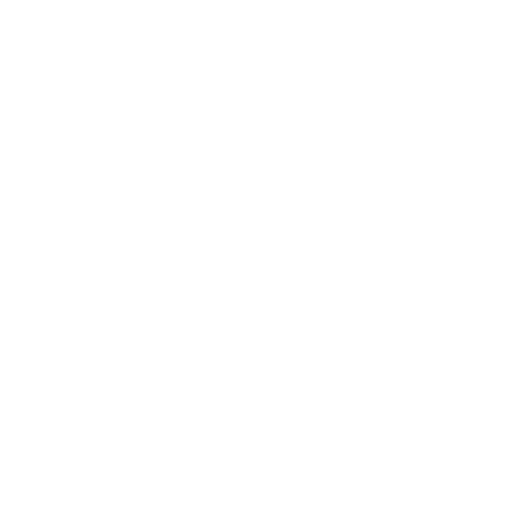
t = 0.00 s
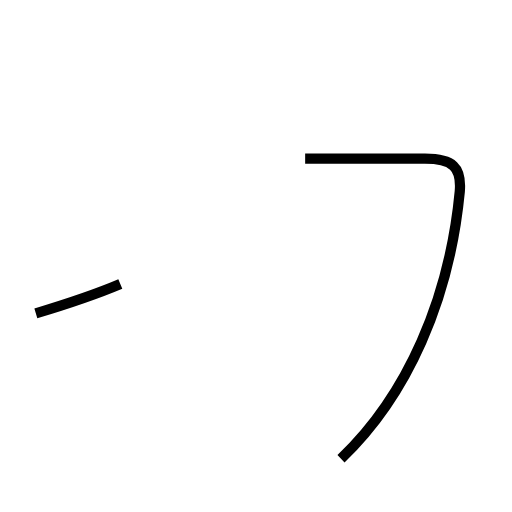
t = 1.66 s
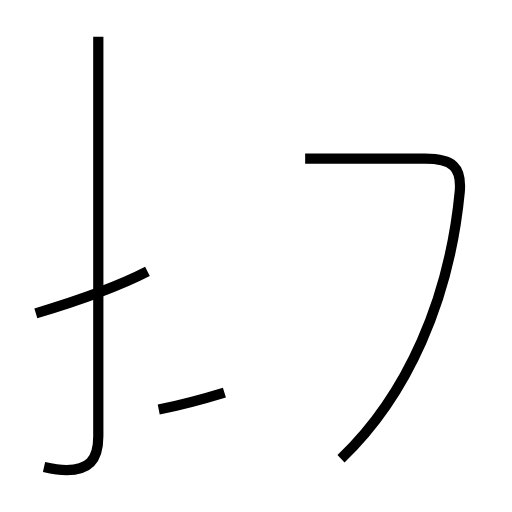
t = 3.34 s
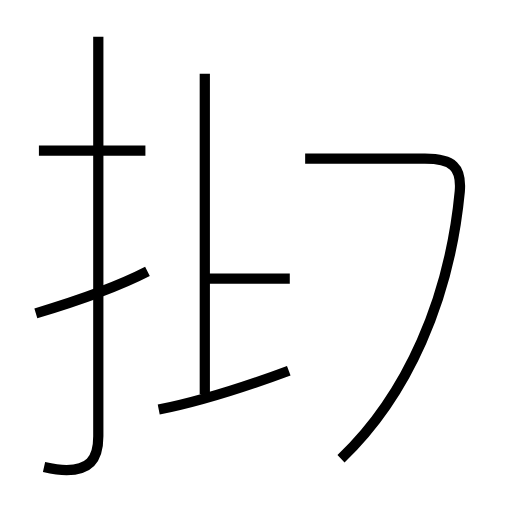
t = 5.03 s
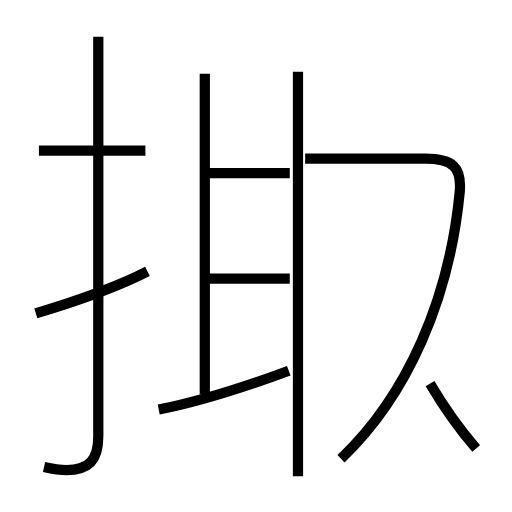
t = 6.70 s
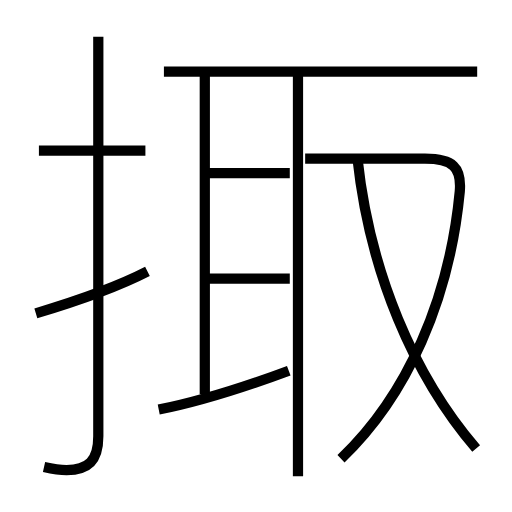
t = 8.32 s

The animated SVG that drew these frames (rendered in a browser with its animation timeline set to each time). Animation: 11 SMIL elements (animate=11); one cycle of 8.32 s.

<?xml version='1.0' encoding='utf-8'?>
<svg viewBox="0.0 -6.0 50.0 50.0" version="1.1" xmlns="http://www.w3.org/2000/svg"><rect x="-1000" y="-1000" width="2000" height="2000" stroke="white" fill="white" /><g style="fill:none;stroke:#000000;stroke-width:1"><path d="M 33.3 0.8 C 39.8 -5.4 43.9 -14.8 44.9 -25.3 C 45.1 -27.7 44.2 -28.5 41.5 -28.5 L 29.8 -28.5 " transform="translate(0.0 38.0)" stroke-dasharray="46.46815814846887" stroke-dashoffset="46.46815814846887"><animate attributeName="stroke-dashoffset" from="46.46815814846887" to="0" dur="1.3940447444540662s" begin="0s" fill="freeze" /></path><path d="M 3.5 -13.4 C 7.5 -14.6 11.3 -15.9 14.4 -17.5 " transform="translate(0.0 38.0)" stroke-dasharray="11.661635005983964" stroke-dashoffset="11.661635005983964"><animate attributeName="stroke-dashoffset" from="11.661635005983964" to="0" dur="0.3498490501795189s" begin="1.3940447444540662s" fill="freeze" /></path><path d="M 4.3 1.6 C 5.2 1.8 6.0 1.9 6.5 1.9 C 8.6 1.9 9.6 1.0 9.6 -1.4 L 9.6 -40.4 " transform="translate(0.0 38.0)" stroke-dasharray="46.475076533637754" stroke-dashoffset="46.475076533637754"><animate attributeName="stroke-dashoffset" from="46.475076533637754" to="0" dur="1.3942522960091326s" begin="1.743893794633585s" fill="freeze" /></path><path d="M 15.5 -4.0 C 19.5 -4.8 23.9 -6.2 28.2 -7.8 " transform="translate(0.0 38.0)" stroke-dasharray="13.269734635594189" stroke-dashoffset="13.269734635594189"><animate attributeName="stroke-dashoffset" from="13.269734635594189" to="0" dur="0.39809203906782564s" begin="3.1381460906427177s" fill="freeze" /></path><path d="M 14.2 -29.3 L 3.8 -29.3 " transform="translate(0.0 38.0)" stroke-dasharray="10.399999999999999" stroke-dashoffset="10.399999999999999"><animate attributeName="stroke-dashoffset" from="10.399999999999999" to="0" dur="0.31199999999999994s" begin="3.536238129710543s" fill="freeze" /></path><path d="M 28.3 -16.8 L 20.1 -16.8 " transform="translate(0.0 38.0)" stroke-dasharray="8.2" stroke-dashoffset="8.2"><animate attributeName="stroke-dashoffset" from="8.2" to="0" dur="0.24599999999999997s" begin="3.848238129710543s" fill="freeze" /></path><path d="M 20.0 -5.5 L 20.0 -36.8 " transform="translate(0.0 38.0)" stroke-dasharray="31.299999999999997" stroke-dashoffset="31.299999999999997"><animate attributeName="stroke-dashoffset" from="31.299999999999997" to="0" dur="0.9389999999999998s" begin="4.094238129710543s" fill="freeze" /></path><path d="M 29.1 2.5 L 29.1 -37.0 " transform="translate(0.0 38.0)" stroke-dasharray="39.5" stroke-dashoffset="39.5"><animate attributeName="stroke-dashoffset" from="39.5" to="0" dur="1.185s" begin="5.033238129710543s" fill="freeze" /></path><path d="M 28.3 -27.1 L 20.1 -27.1 " transform="translate(0.0 38.0)" stroke-dasharray="8.2" stroke-dashoffset="8.2"><animate attributeName="stroke-dashoffset" from="8.2" to="0" dur="0.24599999999999997s" begin="6.218238129710542s" fill="freeze" /></path><path d="M 46.5 -0.2 C 40.4 -7.3 36.1 -17.4 34.9 -28.6 " transform="translate(0.0 38.0)" stroke-dasharray="31.132850635010563" stroke-dashoffset="31.132850635010563"><animate attributeName="stroke-dashoffset" from="31.132850635010563" to="0" dur="0.9339855190503168s" begin="6.464238129710542s" fill="freeze" /></path><path d="M 46.6 -37.0 L 16.0 -37.0" transform="translate(0.0 38.0)" stroke-dasharray="30.6" stroke-dashoffset="30.6"><animate attributeName="stroke-dashoffset" from="30.6" to="0" dur="0.918s" begin="7.398223648760858s" fill="freeze" /></path></g></svg>
